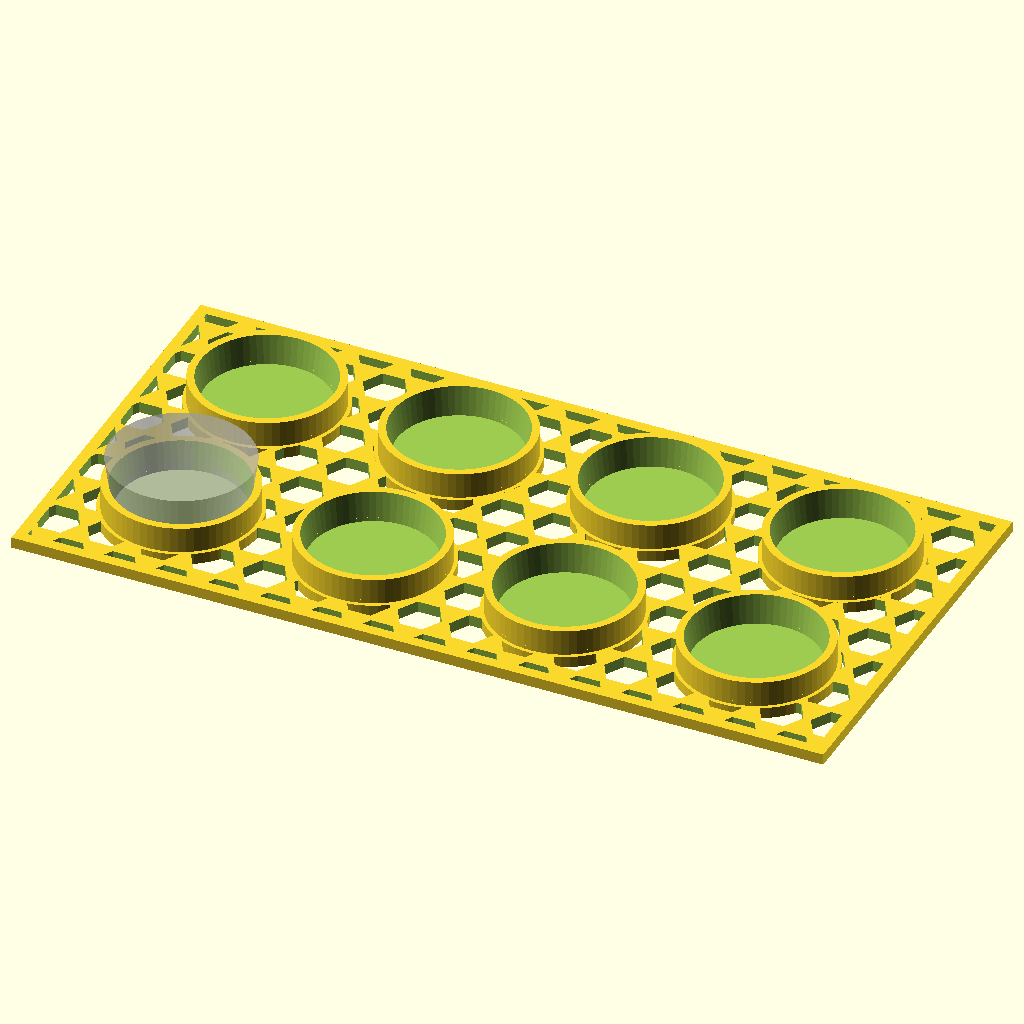
Cell 1 — every parameter at its default value.
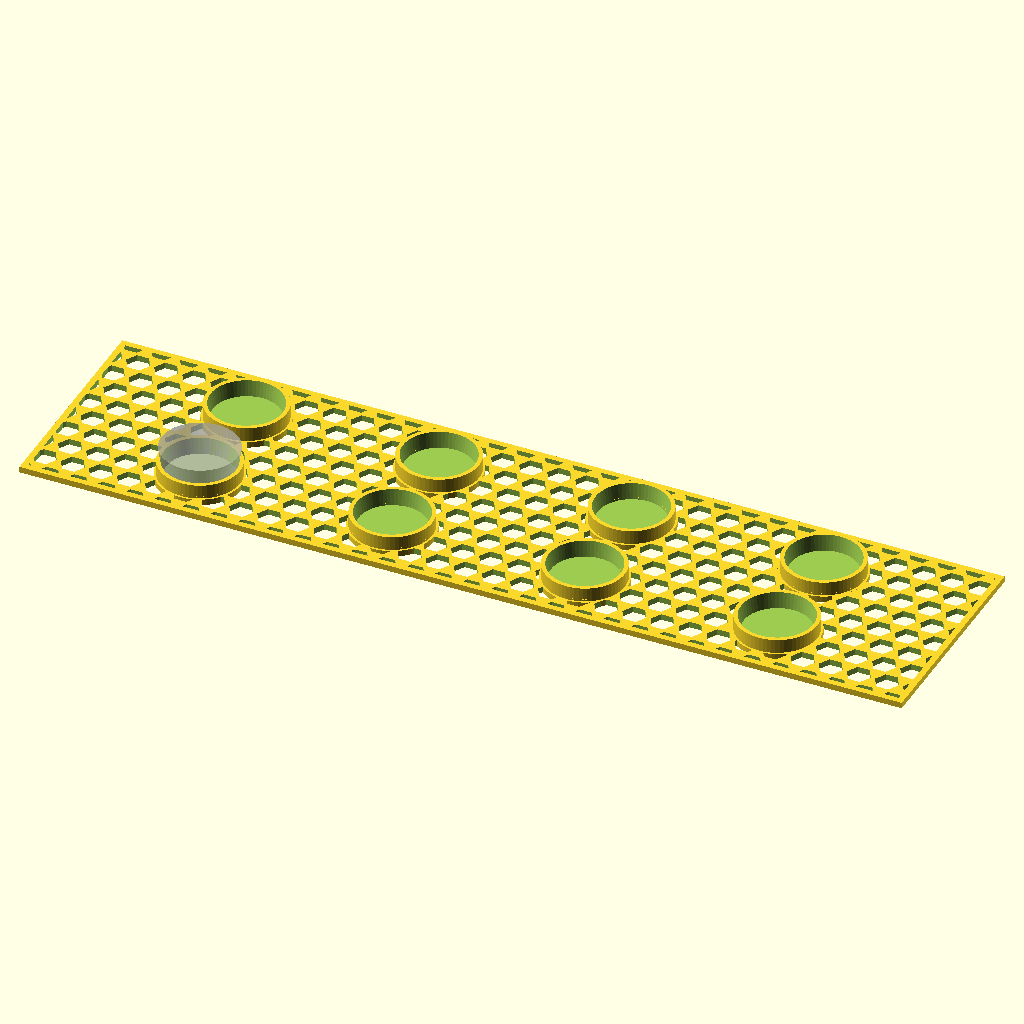
Cell 2: the same model with module_w = 440.
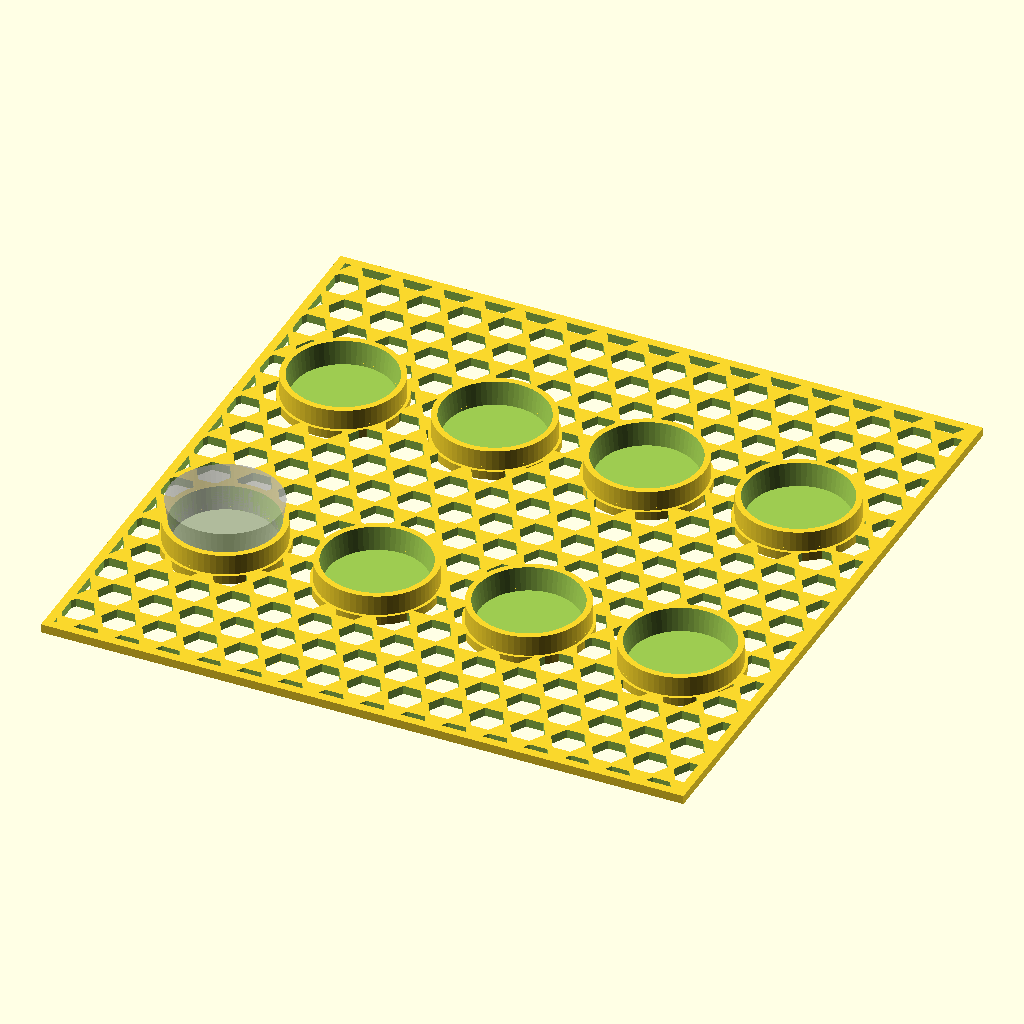
Cell 3 — module_d set to 220, the other parameters unchanged.
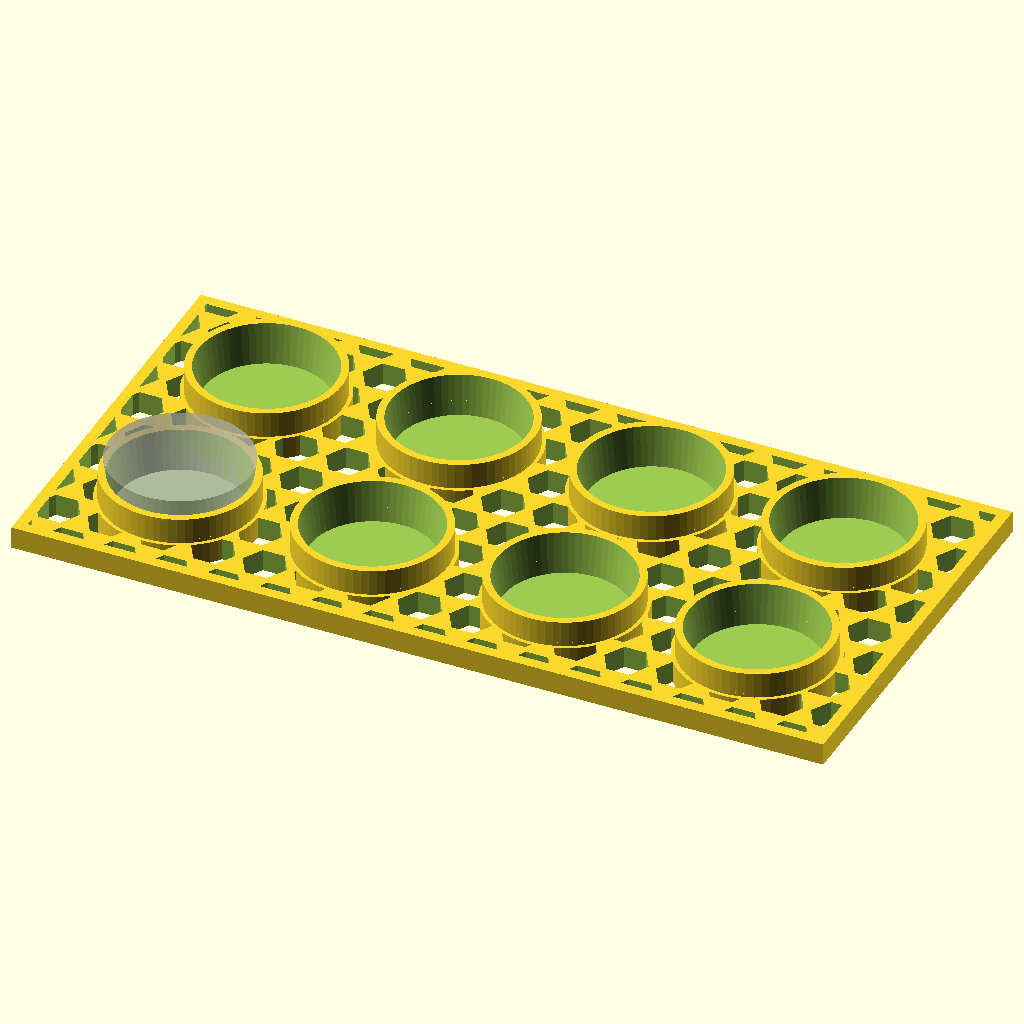
Cell 4: plate_h = 6 (everything else at default).
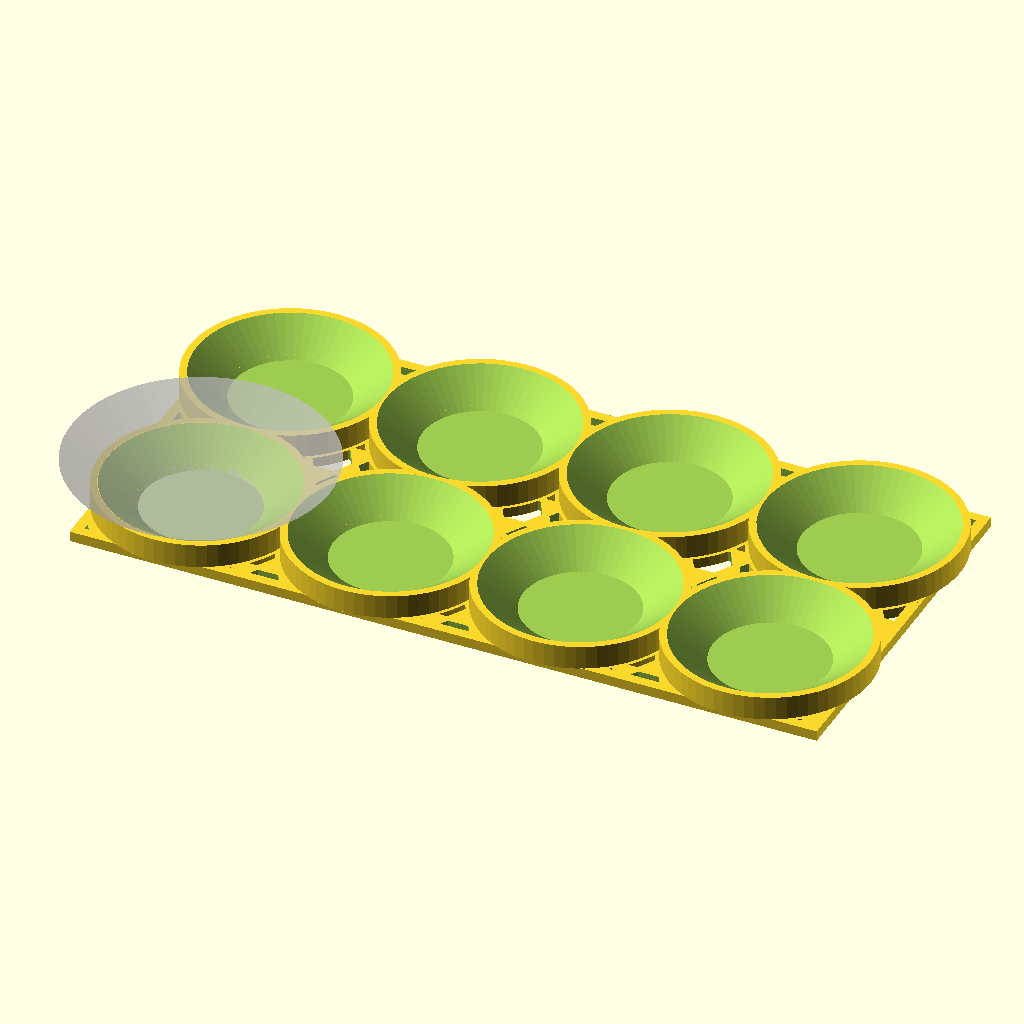
Cell 5: cork_bot_dia = 76 (everything else at default).
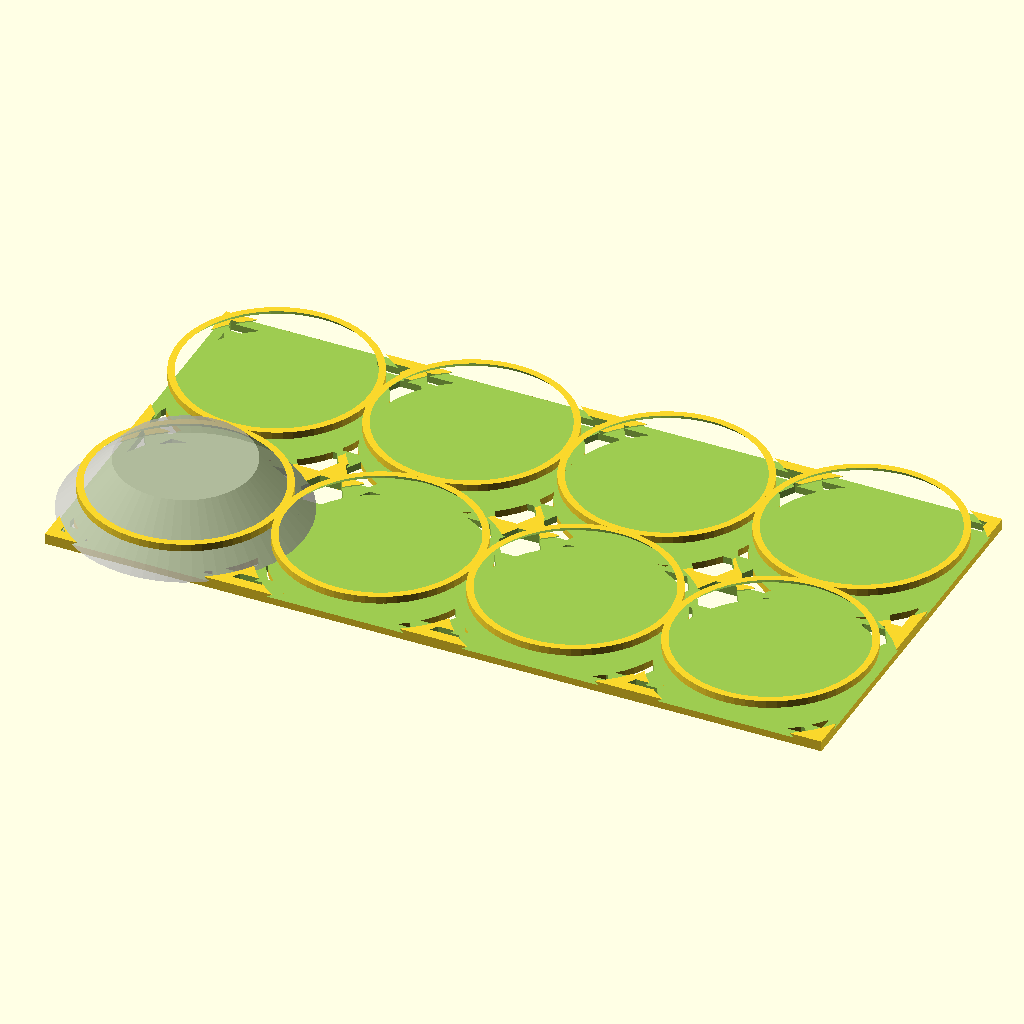
Cell 6: cork_top_dia = 67.2 (everything else at default).
The same orthographic view direction (rotation 55°, 0°, 25°; colour scheme Cornfield) for every cell, with the view re-fitted per cell, so scale and position can differ between cells.
OpenSCAD source file cork_tray.scad:
// Frontier module tray — 2×4 BENECREAT tapered cork storage
// Thin plate with raised rims + stiffening ribs

module_w     = 220;
module_d     = 110;
plate_h      = 3;

cork_bot_dia = 38;       // wide end (measured)
cork_top_dia = 33.6;     // narrow end (measured)
cork_h       = 15.6;     // height (measured)

taper_per_mm = (cork_bot_dia - cork_top_dia) / cork_h;

floor_t      = 2;        // pocket floor thickness
rim_h        = 7;        // rim height above plate
rim_wall     = 2;        // rim wall thickness
clearance    = 0;        // zero clearance — snug fit without interference

pocket_depth = plate_h - floor_t + rim_h;
pocket_d_bot = cork_top_dia + clearance;
pocket_d_top = pocket_d_bot + taper_per_mm * pocket_depth;

rim_outer_d  = pocket_d_top + 2 * rim_wall;

cols = 4;
rows = 2;

x_gap   = (module_w - cols * rim_outer_d) / (cols + 1);
y_gap   = (module_d - rows * rim_outer_d) / (rows + 1);
x_start = x_gap + rim_outer_d / 2;
y_start = y_gap + rim_outer_d / 2;
x_step  = rim_outer_d + x_gap;
y_step  = rim_outer_d + y_gap;

// --- Honeycomb parameters ---
hex_size = 12;       // flat-to-flat width of each hex cutout
hex_wall = 2;        // wall thickness between hexagons
hex_border = 3;      // solid border around tray edge

hex_spacing = hex_size + hex_wall;
hex_row_h   = hex_spacing * sin(60);

module honeycomb_grid() {
    nx = ceil(module_w / hex_spacing) + 1;
    ny = ceil(module_d / hex_row_h) + 1;
    intersection() {
        // limit to plate area minus border
        translate([hex_border, hex_border, -0.5])
            cube([module_w - 2 * hex_border,
                  module_d - 2 * hex_border,
                  plate_h + 1]);
        // hex field
        for (ix = [0 : nx])
            for (iy = [0 : ny])
                translate([ix * hex_spacing + (iy % 2) * hex_spacing / 2,
                           iy * hex_row_h,
                           -0.5])
                    cylinder(d = hex_size, h = plate_h + 1, $fn = 6);
    }
}

module honeycomb_cuts() {
    difference() {
        honeycomb_grid();
        // keep-out zones — preserve solid floor under each pocket
        for (c = [0 : cols - 1])
            for (r = [0 : rows - 1])
                translate([x_start + c * x_step,
                           y_start + r * y_step,
                           -1])
                    cylinder(d = rim_outer_d + 2, h = plate_h + 2, $fn = 64);
    }
}

// --- Assembly ---

difference() {
    union() {
        // flat plate
        cube([module_w, module_d, plate_h]);

        // raised rims
        for (c = [0 : cols - 1])
            for (r = [0 : rows - 1])
                translate([x_start + c * x_step,
                           y_start + r * y_step,
                           plate_h])
                    cylinder(h = rim_h, d = rim_outer_d, $fn = 64);
    }

    // tapered pockets
    for (c = [0 : cols - 1])
        for (r = [0 : rows - 1])
            translate([x_start + c * x_step,
                       y_start + r * y_step,
                       floor_t])
                cylinder(h = pocket_depth + 0.1,
                         d1 = pocket_d_bot, d2 = pocket_d_top,
                         $fn = 64);

    // honeycomb cutouts (pocket floors preserved)
    honeycomb_cuts();
}

// preview cork in first hole
%translate([x_start, y_start, floor_t])
    cylinder(h = cork_h,
             d1 = cork_top_dia, d2 = cork_bot_dia,
             $fn = 64);
Parameter table extracted from the source (name, type, default, range or options):
module_w: number, default 220
module_d: number, default 110
plate_h: number, default 3
cork_bot_dia: number, default 38
cork_top_dia: number, default 33.6
cork_h: number, default 15.6
floor_t: number, default 2
rim_h: number, default 7
rim_wall: number, default 2
clearance: number, default 0
cols: number, default 4
rows: number, default 2
hex_size: number, default 12
hex_wall: number, default 2
hex_border: number, default 3
